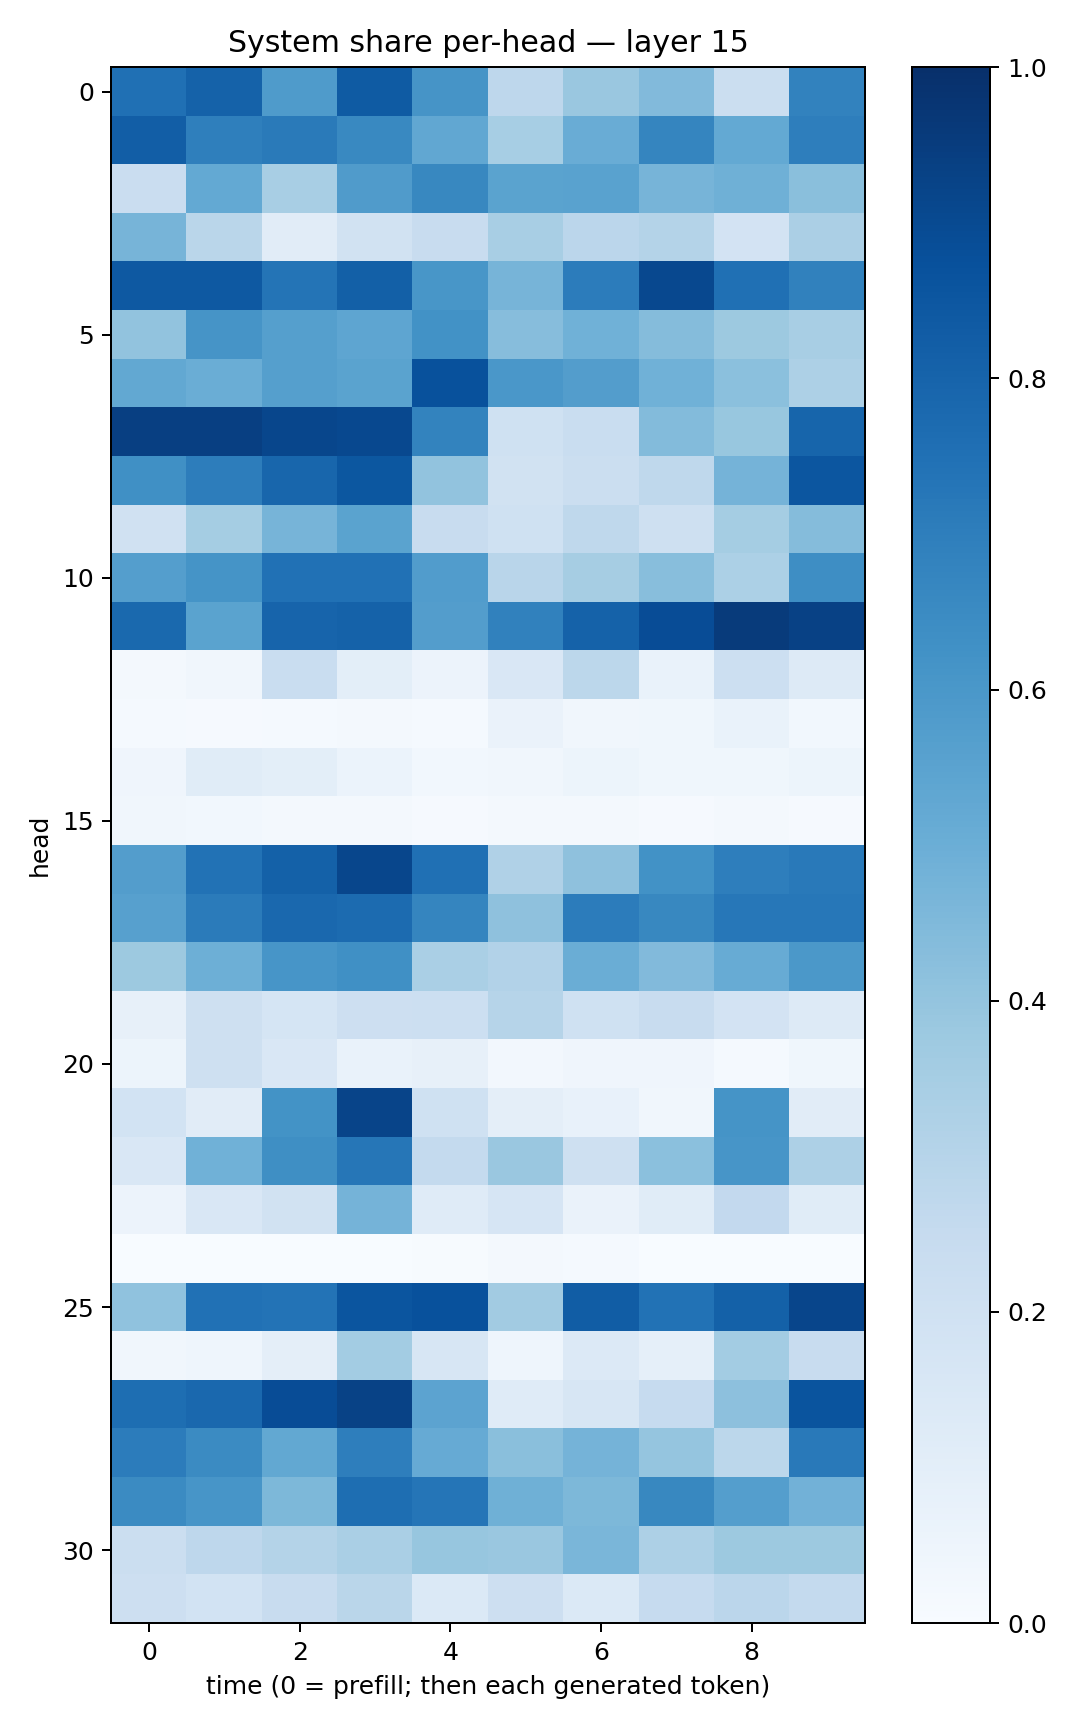

The data file committed next to this chart (first rows):
0.7527803, 0.8076809, 0.58259726, 0.8354238, 0.61239463, 0.27589828, 0.38379425, 0.44324586, 0.22583118, 0.68010724
0.8214, 0.6948, 0.7132, 0.66, 0.5312, 0.3469, 0.5053, 0.6706, 0.5206, 0.6965
0.23, 0.5228, 0.3418, 0.5814, 0.6637, 0.5481, 0.5537, 0.4704, 0.4892, 0.4239
0.4691, 0.2874, 0.1112, 0.1887, 0.2351, 0.342, 0.2818, 0.3067, 0.183, 0.334
0.8407, 0.8414, 0.7371, 0.8145, 0.6047, 0.4721, 0.7067, 0.9047, 0.7532, 0.6853
0.4062, 0.6104, 0.5658, 0.5362, 0.6231, 0.4311, 0.4854, 0.4367, 0.3759, 0.3436
0.5237, 0.5022, 0.5657, 0.5499, 0.8734, 0.6012, 0.5741, 0.4879, 0.4181, 0.328
0.9396, 0.9383, 0.9117, 0.9034, 0.6774, 0.2024, 0.2334, 0.4406, 0.3901, 0.7962
0.6321, 0.7003, 0.7894, 0.8484, 0.404, 0.1898, 0.2259, 0.2713, 0.4727, 0.8523
0.1979, 0.3519, 0.4689, 0.5506, 0.2384, 0.1997, 0.2726, 0.2109, 0.3539, 0.436
0.5682, 0.6136, 0.7475, 0.7479, 0.5745, 0.2904, 0.3497, 0.4281, 0.3296, 0.639
0.7786, 0.5497, 0.7984, 0.8061, 0.5723, 0.6856, 0.8051, 0.8876, 0.9533, 0.9307
0.02327, 0.03276, 0.2337, 0.1003, 0.05678, 0.1501, 0.2778, 0.06876, 0.2172, 0.1307
0.01445, 0.008421, 0.01361, 0.01781, 0.01421, 0.06635, 0.03331, 0.03902, 0.06922, 0.02821
0.0416, 0.1151, 0.09933, 0.0617, 0.02978, 0.03164, 0.05221, 0.03785, 0.03875, 0.05125
0.03188, 0.02753, 0.01836, 0.01881, 0.01071, 0.0181, 0.01966, 0.01107, 0.01638, 0.009786
0.5736, 0.7447, 0.8088, 0.9123, 0.7503, 0.3189, 0.4103, 0.6226, 0.6981, 0.7159
0.5624, 0.7109, 0.7847, 0.772, 0.6704, 0.4104, 0.7045, 0.6614, 0.7242, 0.7258
0.3757, 0.4941, 0.6072, 0.6316, 0.3363, 0.3121, 0.5021, 0.4429, 0.5099, 0.595
0.08088, 0.2044, 0.1716, 0.2123, 0.2152, 0.2982, 0.2014, 0.238, 0.1822, 0.1281
0.05196, 0.207, 0.1499, 0.0687, 0.07823, 0.02607, 0.04076, 0.03938, 0.01471, 0.03737
0.1846, 0.1094, 0.621, 0.9182, 0.2013, 0.0967, 0.07538, 0.03493, 0.6144, 0.1123
0.15, 0.4845, 0.635, 0.7268, 0.2547, 0.3865, 0.2064, 0.4212, 0.6081, 0.3277
0.05684, 0.1488, 0.1895, 0.4754, 0.1188, 0.1645, 0.06433, 0.1157, 0.2616, 0.1166
0.001047, 0.0006992, 0.0005864, 0.001504, 0.004611, 0.01826, 0.0144, 0.001123, 0.000902, 0.0001109
0.4064, 0.7468, 0.7409, 0.8555, 0.8731, 0.3621, 0.8246, 0.7445, 0.8118, 0.9147
0.03483, 0.04514, 0.09741, 0.3557, 0.162, 0.04572, 0.133, 0.08665, 0.3575, 0.239
0.7592, 0.7847, 0.8877, 0.9267, 0.5449, 0.1184, 0.1587, 0.2466, 0.4155, 0.8621
0.7036, 0.65, 0.5253, 0.6977, 0.5142, 0.4221, 0.4754, 0.3969, 0.2778, 0.716
0.6498, 0.6065, 0.4536, 0.7608, 0.7338, 0.4918, 0.4537, 0.6631, 0.568, 0.4816
0.2221, 0.275, 0.3076, 0.3361, 0.3925, 0.3835, 0.4625, 0.3266, 0.377, 0.3761
0.2138, 0.184, 0.236, 0.2874, 0.1375, 0.2126, 0.1404, 0.2483, 0.2838, 0.2541
